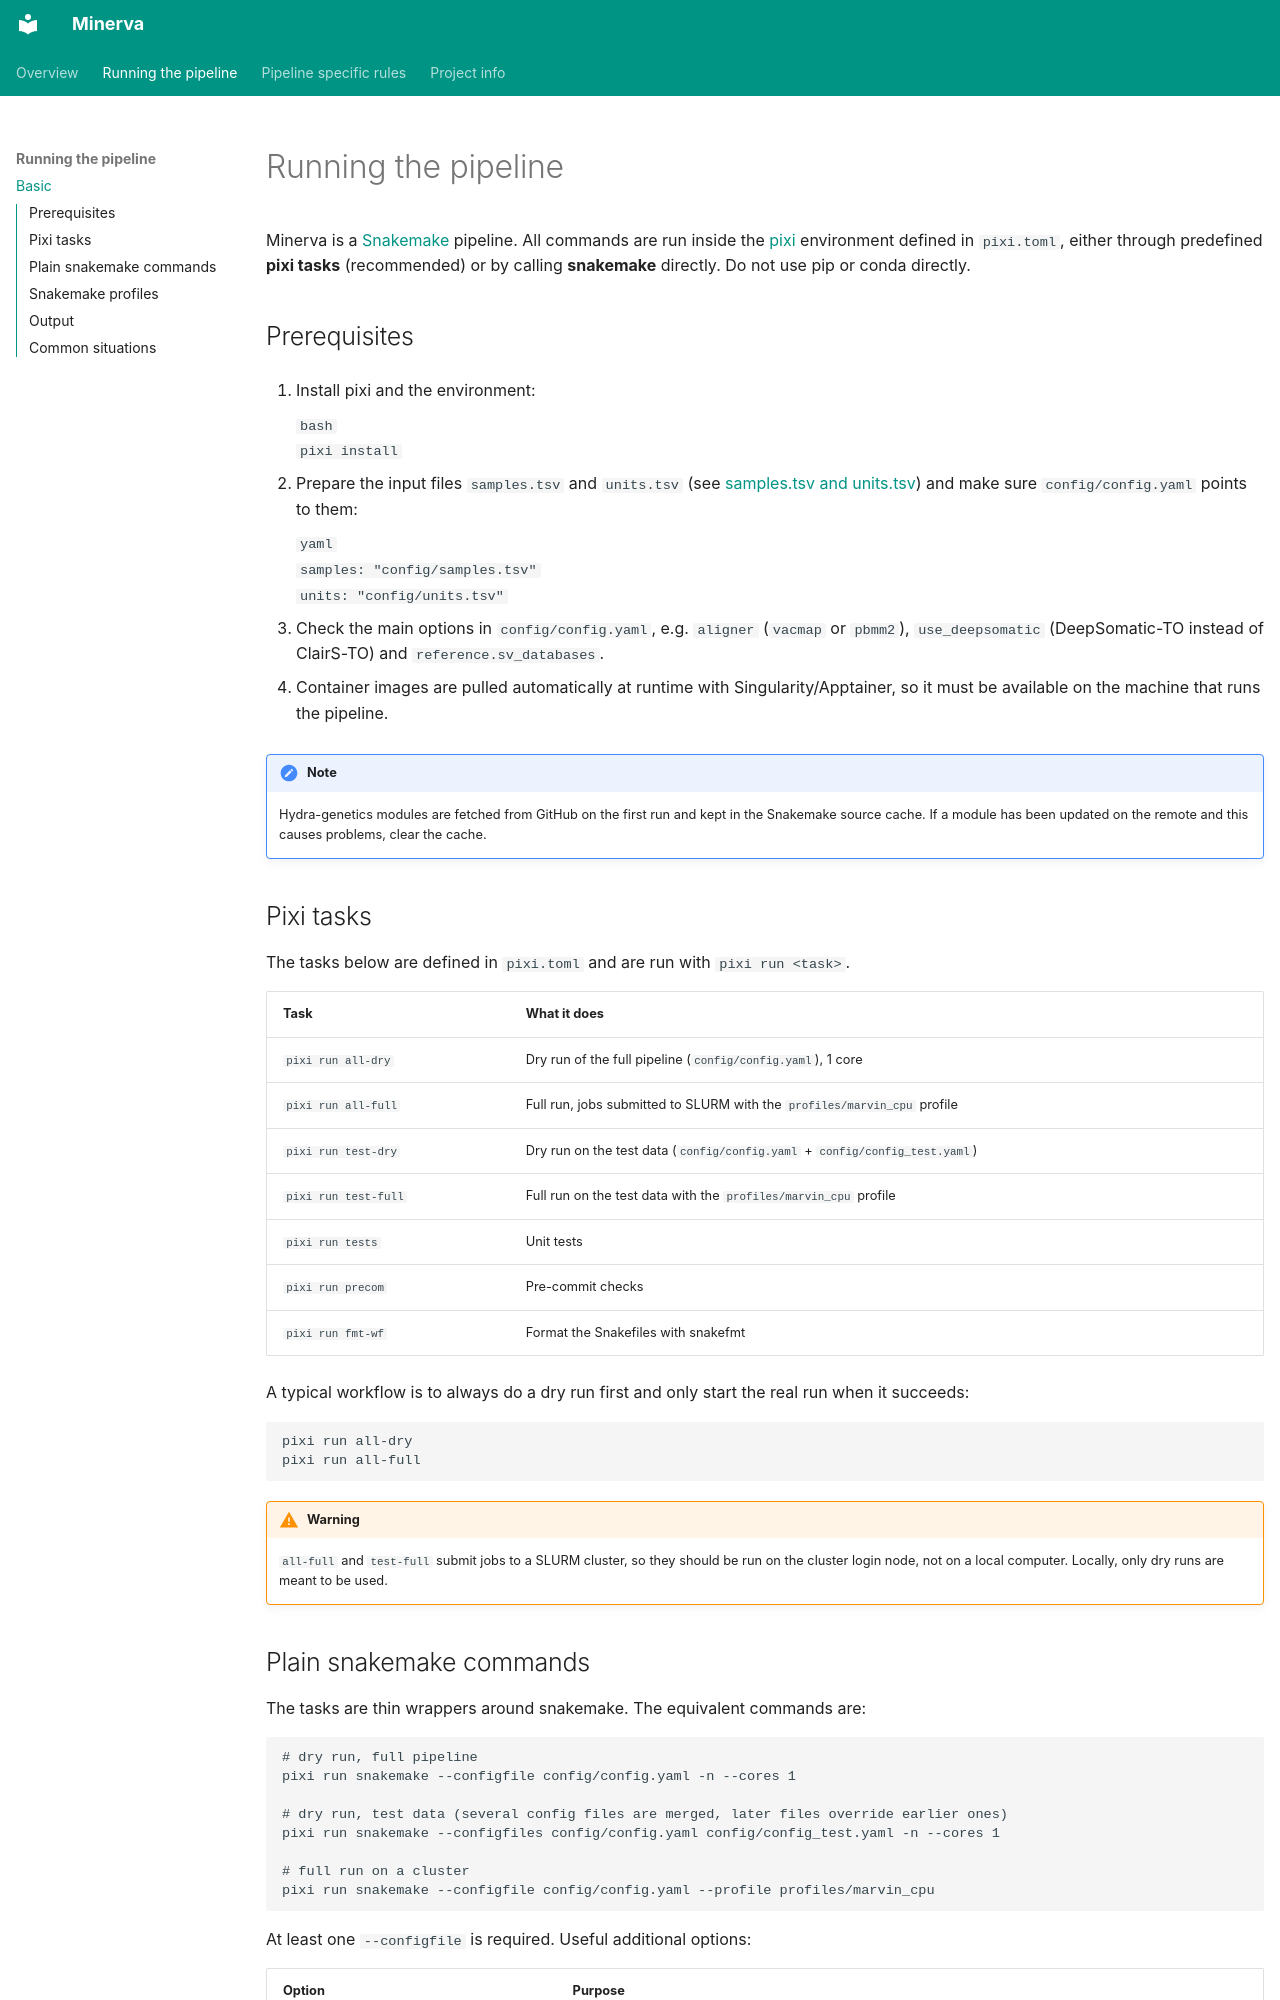

repository: clinical-genomics-uppsala/minerva · page: running/index.html · generator: mkdocs

# Running the pipeline

Minerva is a [Snakemake](https://snakemake.readthedocs.io/) pipeline. All commands are run inside the [pixi](https://pixi.sh) environment defined in `pixi.toml`, either through predefined **pixi tasks** (recommended) or by calling **snakemake** directly. Do not use pip or conda directly.

## Prerequisites

1. Install pixi and the environment:

    ```bash
    pixi install
    ```

2. Prepare the input files `samples.tsv` and `units.tsv` (see [samples.tsv and units.tsv](setup.md#input-files)) and make sure `config/config.yaml` points to them:

    ```yaml
    samples: "config/samples.tsv"
    units: "config/units.tsv"
    ```

3. Check the main options in `config/config.yaml`, e.g. `aligner` (`vacmap` or `pbmm2`), `use_deepsomatic` (DeepSomatic-TO instead of ClairS-TO) and `reference.sv_databases`.

4. Container images are pulled automatically at runtime with Singularity/Apptainer, so it must be available on the machine that runs the pipeline.

!!! note
    Hydra-genetics modules are fetched from GitHub on the first run and kept in the Snakemake source cache. If a module has been updated on the remote and this causes problems, clear the cache.

## Pixi tasks

The tasks below are defined in `pixi.toml` and are run with `pixi run <task>`.

| Task | What it does |
|---|---|
| `pixi run all-dry` | Dry run of the full pipeline (`config/config.yaml`), 1 core |
| `pixi run all-full` | Full run, jobs submitted to SLURM with the `profiles/marvin_cpu` profile |
| `pixi run test-dry` | Dry run on the test data (`config/config.yaml` + `config/config_test.yaml`) |
| `pixi run test-full` | Full run on the test data with the `profiles/marvin_cpu` profile |
| `pixi run tests` | Unit tests |
| `pixi run precom` | Pre-commit checks |
| `pixi run fmt-wf` | Format the Snakefiles with snakefmt |

A typical workflow is to always do a dry run first and only start the real run when it succeeds:

```bash
pixi run all-dry
pixi run all-full
```

!!! warning
    `all-full` and `test-full` submit jobs to a SLURM cluster, so they should be run on the cluster login node, not on a local computer. Locally, only dry runs are meant to be used.
